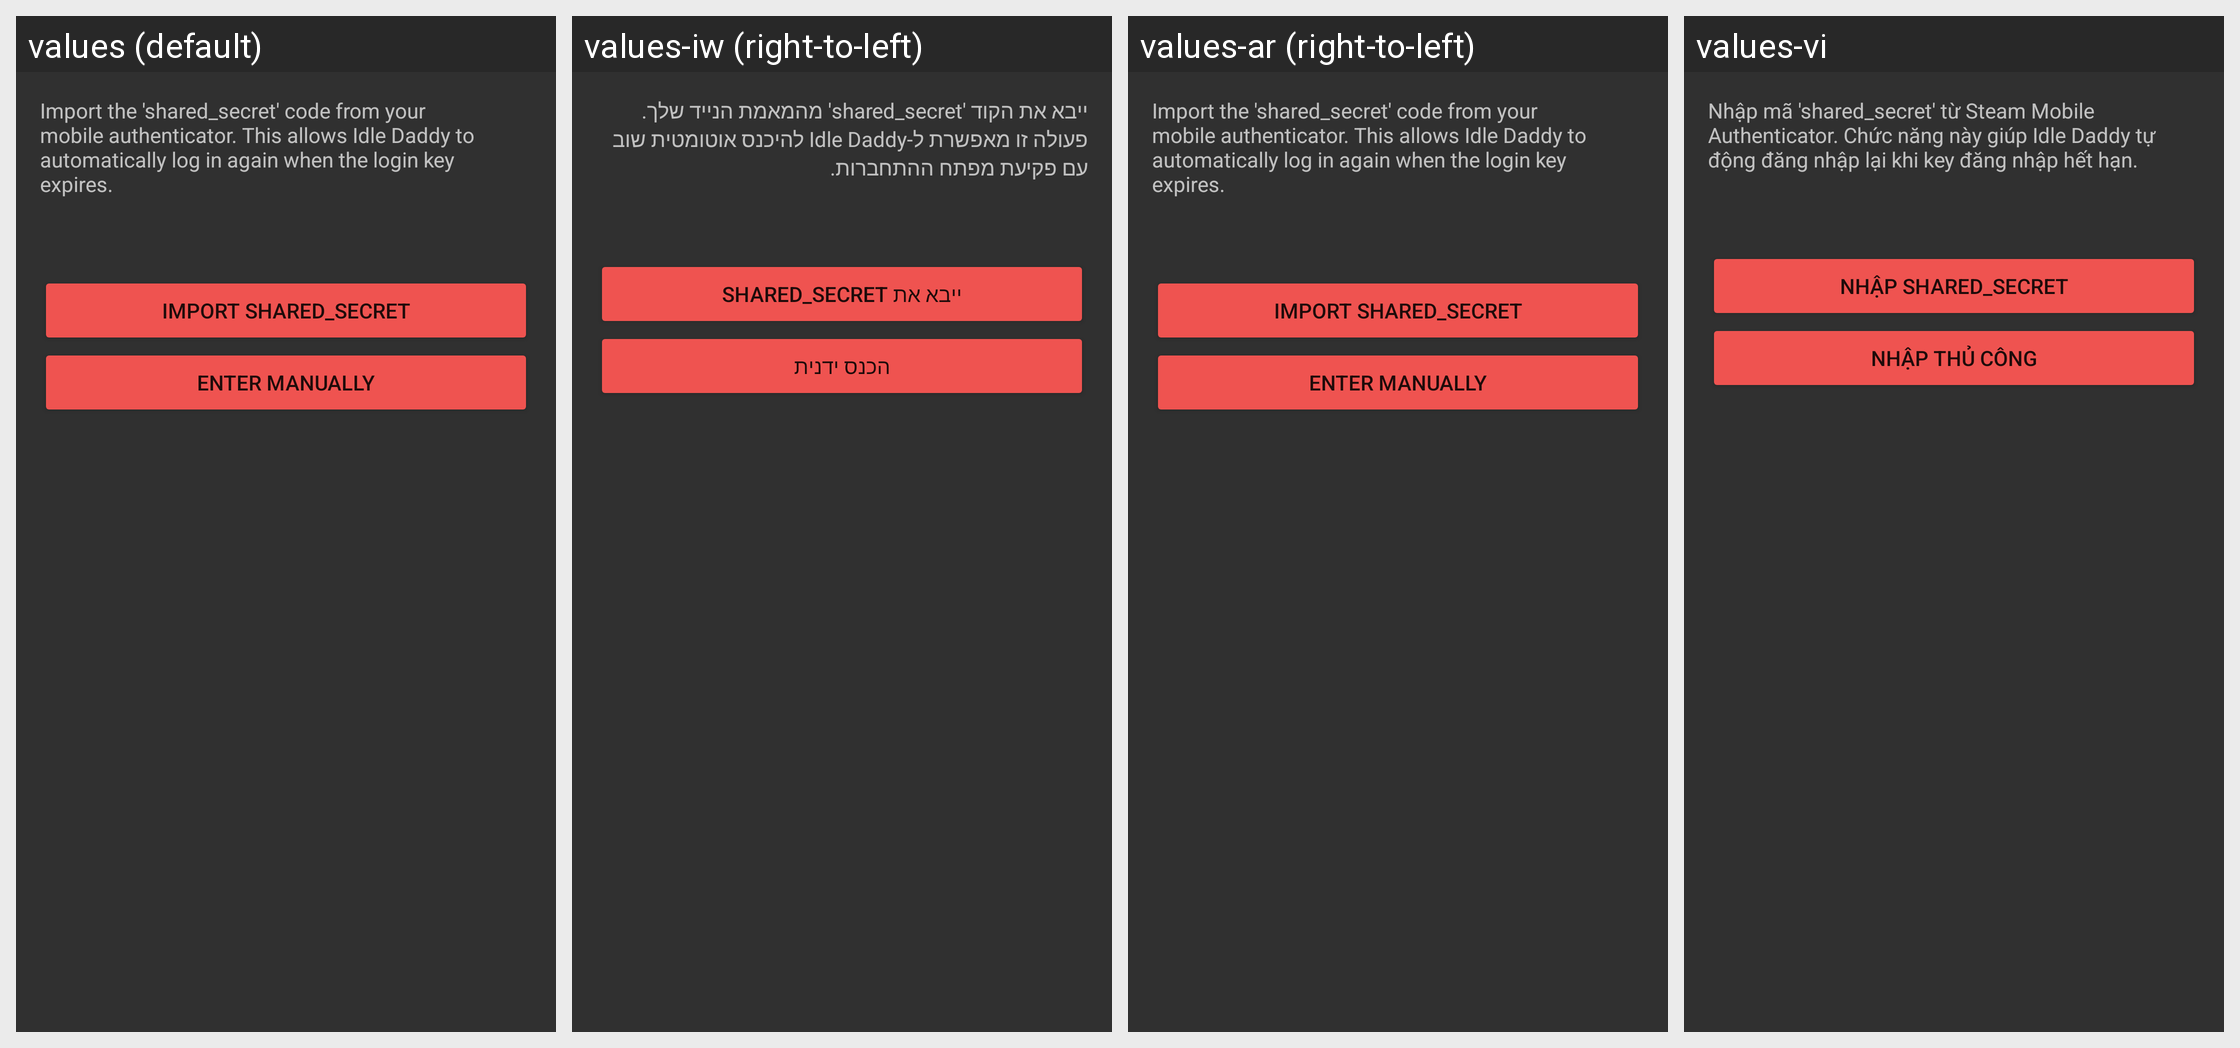

Here is an Android app screen in its default locale and in the app's own translations. Write out the translated-string differences for the strings that appear on this screen.
Android screen res/layout/shared_secret_dialog.xml rendered under 4 locales, left to right: values (default), values-iw (right-to-left), values-ar (right-to-left), values-vi. Device: Nexus 5 (rendered at 1080×1920; each locale shown at half size, 540×960, under a caption strip naming it); theme AppTheme.
Other locales in the repository, not shown: values-bg, values-bs, values-de, values-es-rES, values-fa, values-fr, values-he, values-in, values-pl, values-pt-rBR, values-pt-rPT, values-ro, values-ru, values-sl, values-sr, values-th, values-tr, values-uk, values-zh, values-zh-rCN.
Strings drawn on this screen, with the default value and each locale's value (text and hints the layout hard-codes, and strings that could not be matched under every locale, appear in the picture but are not listed):

shared_secret_desc
  values: Import the 'shared_secret' code from your mobile authenticator. This allows Idle Daddy to automatically log in again when the login key expires.
  values-iw: ייבא את הקוד 'shared_secret' מהמאמת הנייד שלך. פעולה זו מאפשרת ל-Idle Daddy להיכנס אוטומטית שוב עם פקיעת מפתח ההתחברות.
  values-ar: Import the 'shared_secret' code from your mobile authenticator. This allows Idle Daddy to automatically log in again when the login key expires.
  values-vi: Nhập mã 'shared_secret' từ Steam Mobile Authenticator. Chức năng này giúp Idle Daddy tự động đăng nhập lại khi key đăng nhập hết hạn.

import_shared_secret
  values: Import shared_secret
  values-iw: ייבא את shared_secret
  values-ar: Import shared_secret
  values-vi: Nhập shared_secret

enter_manually
  values: Enter manually
  values-iw: הכנס ידנית
  values-ar: Enter manually
  values-vi: Nhập thủ công
